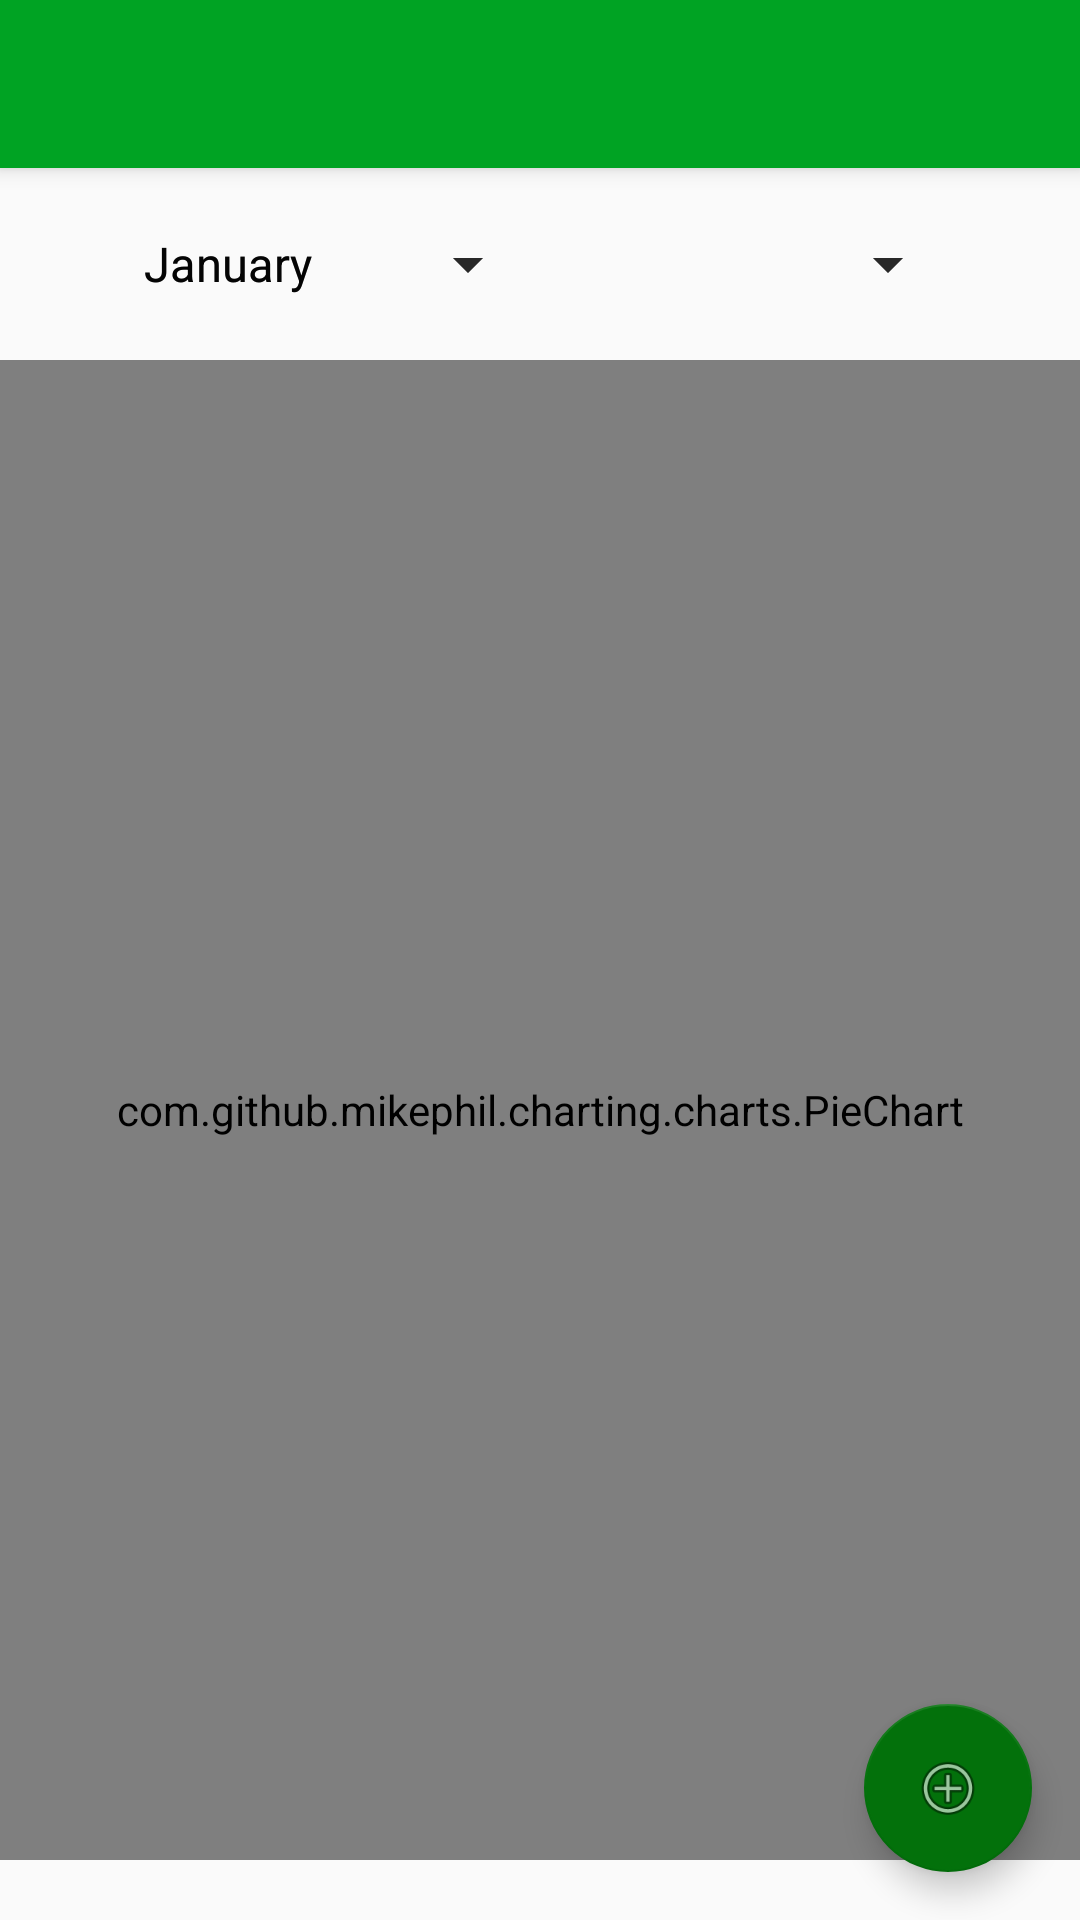

Write the Android layout XML for this screen, with the resource values it uses.
<!-- AndroidManifest.xml: application theme AppTheme -->
<!-- res/layout/activity_main_interface.xml -->
<?xml version="1.0" encoding="utf-8"?>
<android.support.design.widget.CoordinatorLayout xmlns:android="http://schemas.android.com/apk/res/android"
    xmlns:app="http://schemas.android.com/apk/res-auto"
    xmlns:tools="http://schemas.android.com/tools"
    android:layout_width="match_parent"
    android:layout_height="match_parent"
    android:fitsSystemWindows="true"
    tools:context="capstone.androiduserbadgetplanner.mainInterface">

    <android.support.design.widget.AppBarLayout
        android:layout_width="match_parent"
        android:layout_height="wrap_content"
        android:theme="@style/AppTheme.AppBarOverlay">

        <android.support.v7.widget.Toolbar
            android:id="@+id/toolbar"
            android:layout_width="match_parent"
            android:layout_height="?attr/actionBarSize"
            android:background="?attr/colorPrimary"
            app:popupTheme="@style/AppTheme.PopupOverlay" />

    </android.support.design.widget.AppBarLayout>

    <include layout="@layout/content_main_interface" />

    <android.support.design.widget.FloatingActionButton
        android:id="@+id/fab"
        android:layout_width="wrap_content"
        android:layout_height="wrap_content"
        android:layout_gravity="bottom|end"
        android:layout_margin="@dimen/fab_margin"
        app:srcCompat="@android:drawable/ic_menu_add"
        android:onClick="addExpenses"
     />

</android.support.design.widget.CoordinatorLayout>
<!-- res/layout/content_main_interface.xml (included above) -->
<?xml version="1.0" encoding="utf-8"?>
<RelativeLayout
    xmlns:android="http://schemas.android.com/apk/res/android"
    xmlns:app="http://schemas.android.com/apk/res-auto"
    xmlns:tools="http://schemas.android.com/tools"
    android:id="@+id/content_main_interface"
    android:layout_width="match_parent"
    android:layout_height="match_parent"
    app:layout_behavior="@string/appbar_scrolling_view_behavior"
    tools:context="capstone.androiduserbadgetplanner.mainInterface"
    tools:showIn="@layout/activity_main_interface">

    <TabHost
        android:id="@android:id/tabhost"
        android:layout_width="match_parent"
        android:layout_height="match_parent"
        android:layout_alignParentRight="true"
        android:layout_alignParentEnd="true">

        <LinearLayout
            android:layout_width="match_parent"
            android:layout_height="match_parent"
            android:orientation="vertical">

            <TabWidget
                android:id="@android:id/tabs"
                android:layout_width="match_parent"
                android:layout_height="wrap_content" />

            <FrameLayout
                android:id="@android:id/tabcontent"
                android:layout_width="match_parent"
                android:layout_height="match_parent">

                <LinearLayout
                    android:id="@+id/expenses"
                    android:layout_width="match_parent"
                    android:layout_height="match_parent"
                    android:orientation="vertical"
                    >

                    <LinearLayout xmlns:android="http://schemas.android.com/apk/res/android"
                        android:layout_width="fill_parent"
                        android:layout_height="wrap_content"
                        android:orientation="horizontal"
                        android:weightSum="1"
                        android:paddingStart="40dp"
                        android:paddingEnd="40dp"
                        android:layout_marginTop="20dp"

                        >
                        <Spinner
                            android:layout_height="wrap_content"
                            android:id="@+id/spinner"
                            android:entries="@array/Months"
                            android:layout_width="0dp"
                            android:layout_weight="0.5"
                            />

                        <Spinner
                            android:layout_height="wrap_content"
                            android:id="@+id/spinner2"
                            android:entries="@array/Years"
                            android:layout_width="0dp"
                            android:layout_weight="0.5"
                            />

                    </LinearLayout>

                    <com.github.mikephil.charting.charts.PieChart
                        android:id="@+id/chart1"
                        android:layout_width="fill_parent"
                        android:layout_height="match_parent"
                        android:layout_marginTop="20dp"
                        android:layout_marginBottom="20dp"
                        />
                </LinearLayout>

                <LinearLayout
                    android:id="@+id/income"
                    android:layout_width="match_parent"
                    android:layout_height="match_parent"
                    android:orientation="vertical">

                    <LinearLayout xmlns:android="http://schemas.android.com/apk/res/android"
                        android:layout_width="fill_parent"
                        android:layout_height="wrap_content"
                        android:orientation="horizontal"
                        android:weightSum="1"
                        android:paddingStart="40dp"
                        android:paddingEnd="40dp"
                        android:layout_marginTop="20dp"
                        >

                        <Spinner
                            android:layout_height="wrap_content"
                            android:id="@+id/income_month"
                            android:entries="@array/Months"
                            android:layout_width="0dp"
                            android:layout_weight="0.5"
                            />

                        <Spinner
                            android:layout_height="wrap_content"
                            android:id="@+id/income_year"
                            android:entries="@array/Years"
                            android:layout_width="0dp"
                            android:layout_weight="0.5"
                            />
                    </LinearLayout>

                    <com.github.mikephil.charting.charts.PieChart
                        android:id="@+id/income_chart"
                        android:layout_width="fill_parent"
                        android:layout_height="match_parent"
                        android:layout_marginTop="20dp"
                        android:layout_marginBottom="20dp"
                        />
                </LinearLayout>

            </FrameLayout>
        </LinearLayout>
    </TabHost>

</RelativeLayout>
<!-- resources referenced by this layout -->
<resources>
  <string-array name="Months">
          <item>January</item>
          <item>February</item>
          <item>March</item>
          <item>April</item>
          <item>May</item>
          <item>June</item>
          <item>July</item>
          <item>August</item>
          <item>September</item>
          <item>October</item>
          <item>November</item>
          <item>December</item>
      </string-array>
  <string-array name="Years" />
  <dimen name="fab_margin">16dp</dimen>
  <style name="AppTheme.AppBarOverlay" parent="ThemeOverlay.AppCompat.Dark.ActionBar" />
  <style name="AppTheme.PopupOverlay" parent="ThemeOverlay.AppCompat.Light" />
  <style name="AppTheme" parent="Theme.AppCompat.Light">
          
          <item name="colorPrimary">@color/colorPrimary</item>
          <item name="colorPrimaryDark">@color/colorPrimaryDark</item>
          <item name="colorAccent">@color/colorAccent</item>
      </style>
  <color name="colorPrimary">#00a323</color>
  <color name="colorPrimaryDark">#02b340</color>
  <color name="colorAccent">#03710b</color>
</resources>
